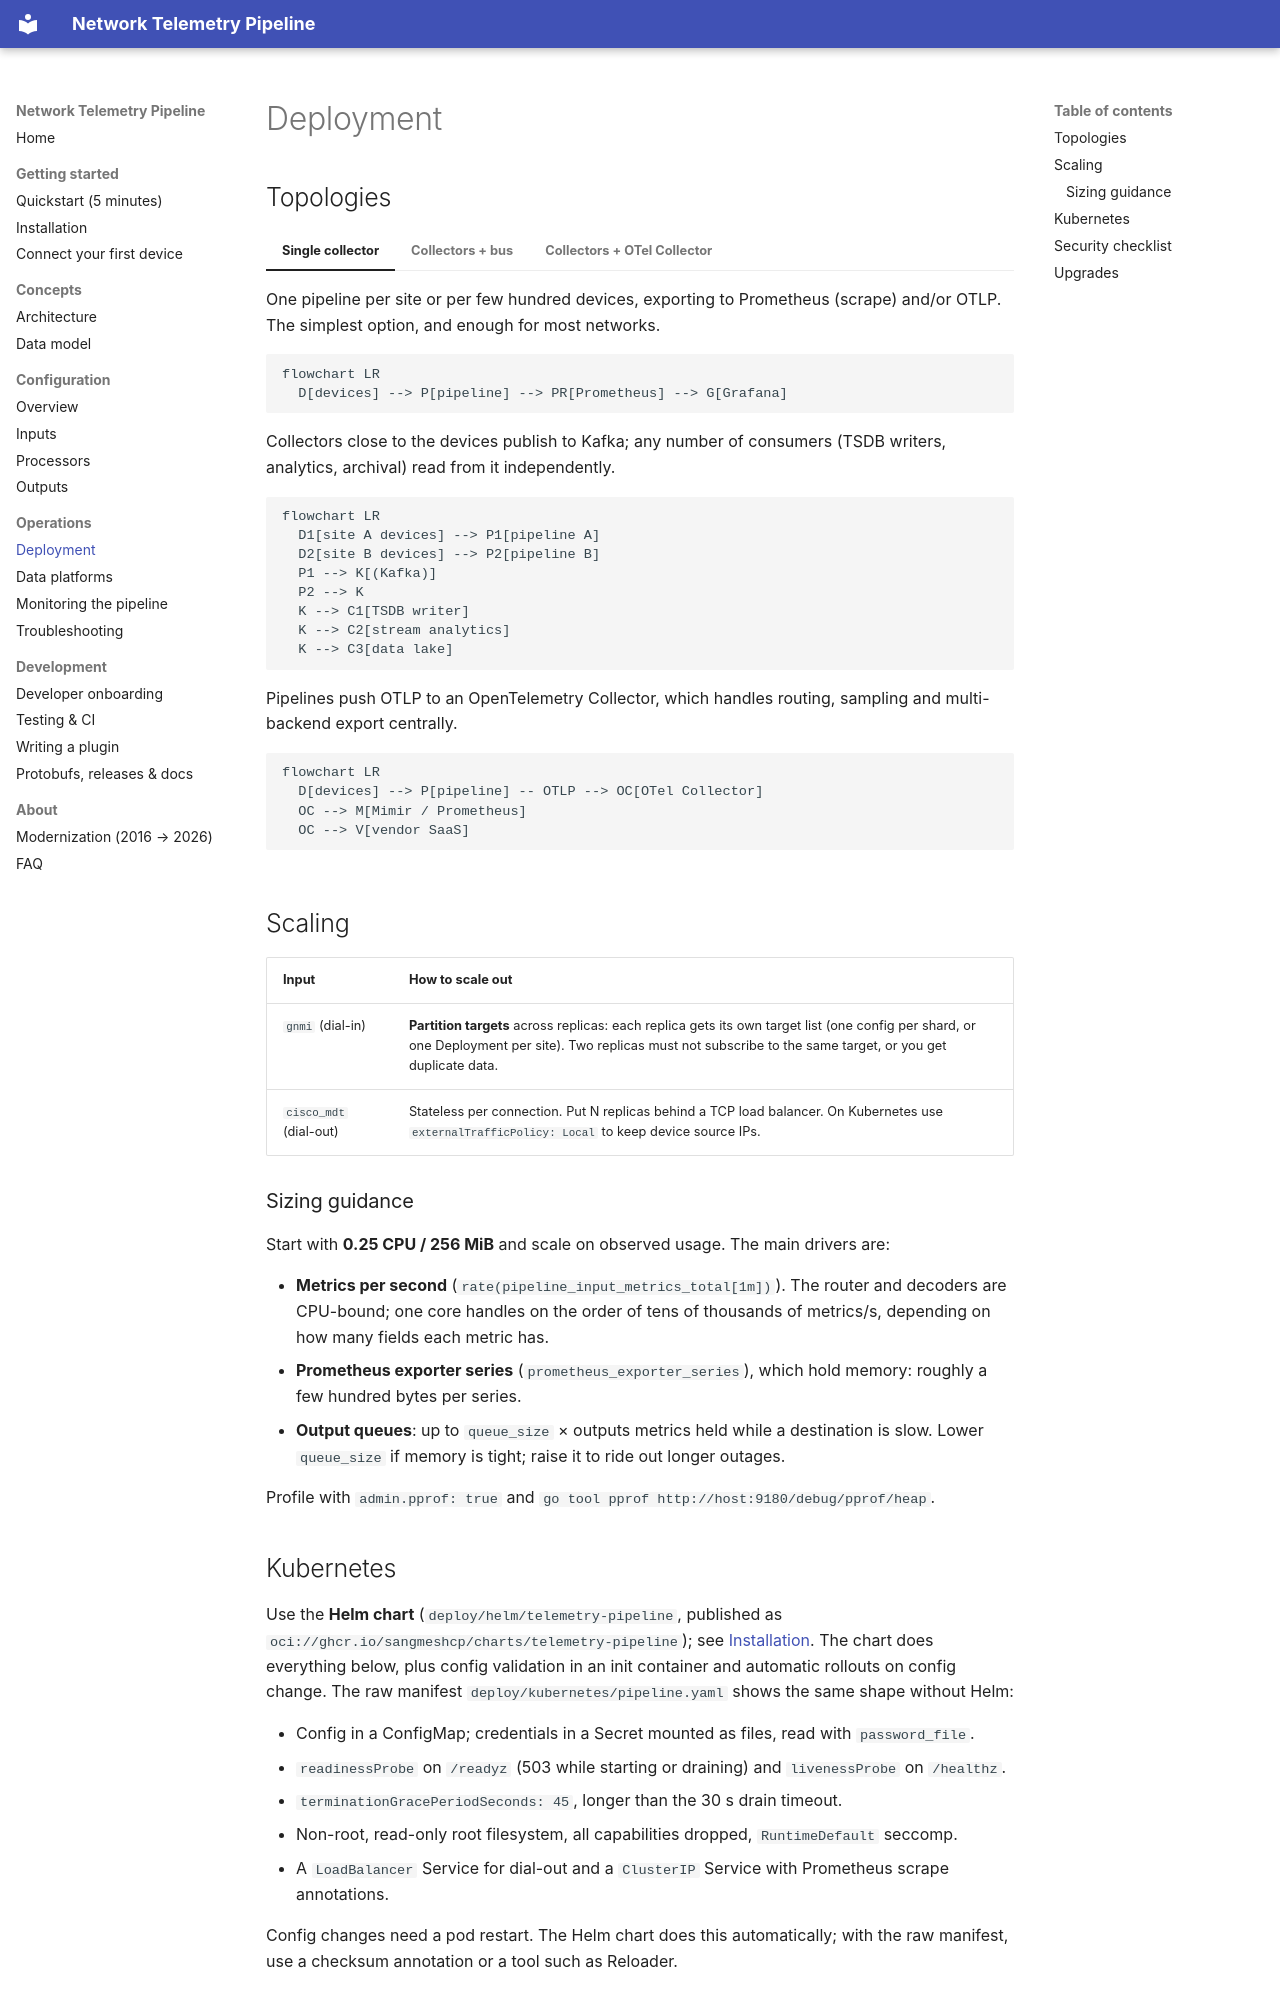

repository: sangmeshcp/bigmuddy-network-telemetry-pipeline · page: operations/deployment/index.html · generator: mkdocs

# Deployment

## Topologies

=== "Single collector"

    One pipeline per site or per few hundred devices, exporting to
    Prometheus (scrape) and/or OTLP. The simplest option, and enough for most
    networks.

    ```mermaid
    flowchart LR
      D[devices] --> P[pipeline] --> PR[Prometheus] --> G[Grafana]
    ```

=== "Collectors + bus"

    Collectors close to the devices publish to Kafka; any number of
    consumers (TSDB writers, analytics, archival) read from it
    independently.

    ```mermaid
    flowchart LR
      D1[site A devices] --> P1[pipeline A]
      D2[site B devices] --> P2[pipeline B]
      P1 --> K[(Kafka)]
      P2 --> K
      K --> C1[TSDB writer]
      K --> C2[stream analytics]
      K --> C3[data lake]
    ```

=== "Collectors + OTel Collector"

    Pipelines push OTLP to an OpenTelemetry Collector, which handles
    routing, sampling and multi-backend export centrally.

    ```mermaid
    flowchart LR
      D[devices] --> P[pipeline] -- OTLP --> OC[OTel Collector]
      OC --> M[Mimir / Prometheus]
      OC --> V[vendor SaaS]
    ```

## Scaling

| Input | How to scale out |
|---|---|
| `gnmi` (dial-in) | **Partition targets** across replicas: each replica gets its own target list (one config per shard, or one Deployment per site). Two replicas must not subscribe to the same target, or you get duplicate data. |
| `cisco_mdt` (dial-out) | Stateless per connection. Put N replicas behind a TCP load balancer. On Kubernetes use `externalTrafficPolicy: Local` to keep device source IPs. |

### Sizing guidance

Start with **0.25 CPU / 256 MiB** and scale on observed usage. The main
drivers are:

- **Metrics per second** (`rate(pipeline_input_metrics_total[1m])`). The
  router and decoders are CPU-bound; one core handles on the order of tens of
  thousands of metrics/s, depending on how many fields each metric has.
- **Prometheus exporter series** (`prometheus_exporter_series`), which hold
  memory: roughly a few hundred bytes per series.
- **Output queues**: up to `queue_size` × outputs metrics held while a
  destination is slow. Lower `queue_size` if memory is tight; raise it to ride
  out longer outages.

Profile with `admin.pprof: true` and
`go tool pprof http://host:9180/debug/pprof/heap`.
